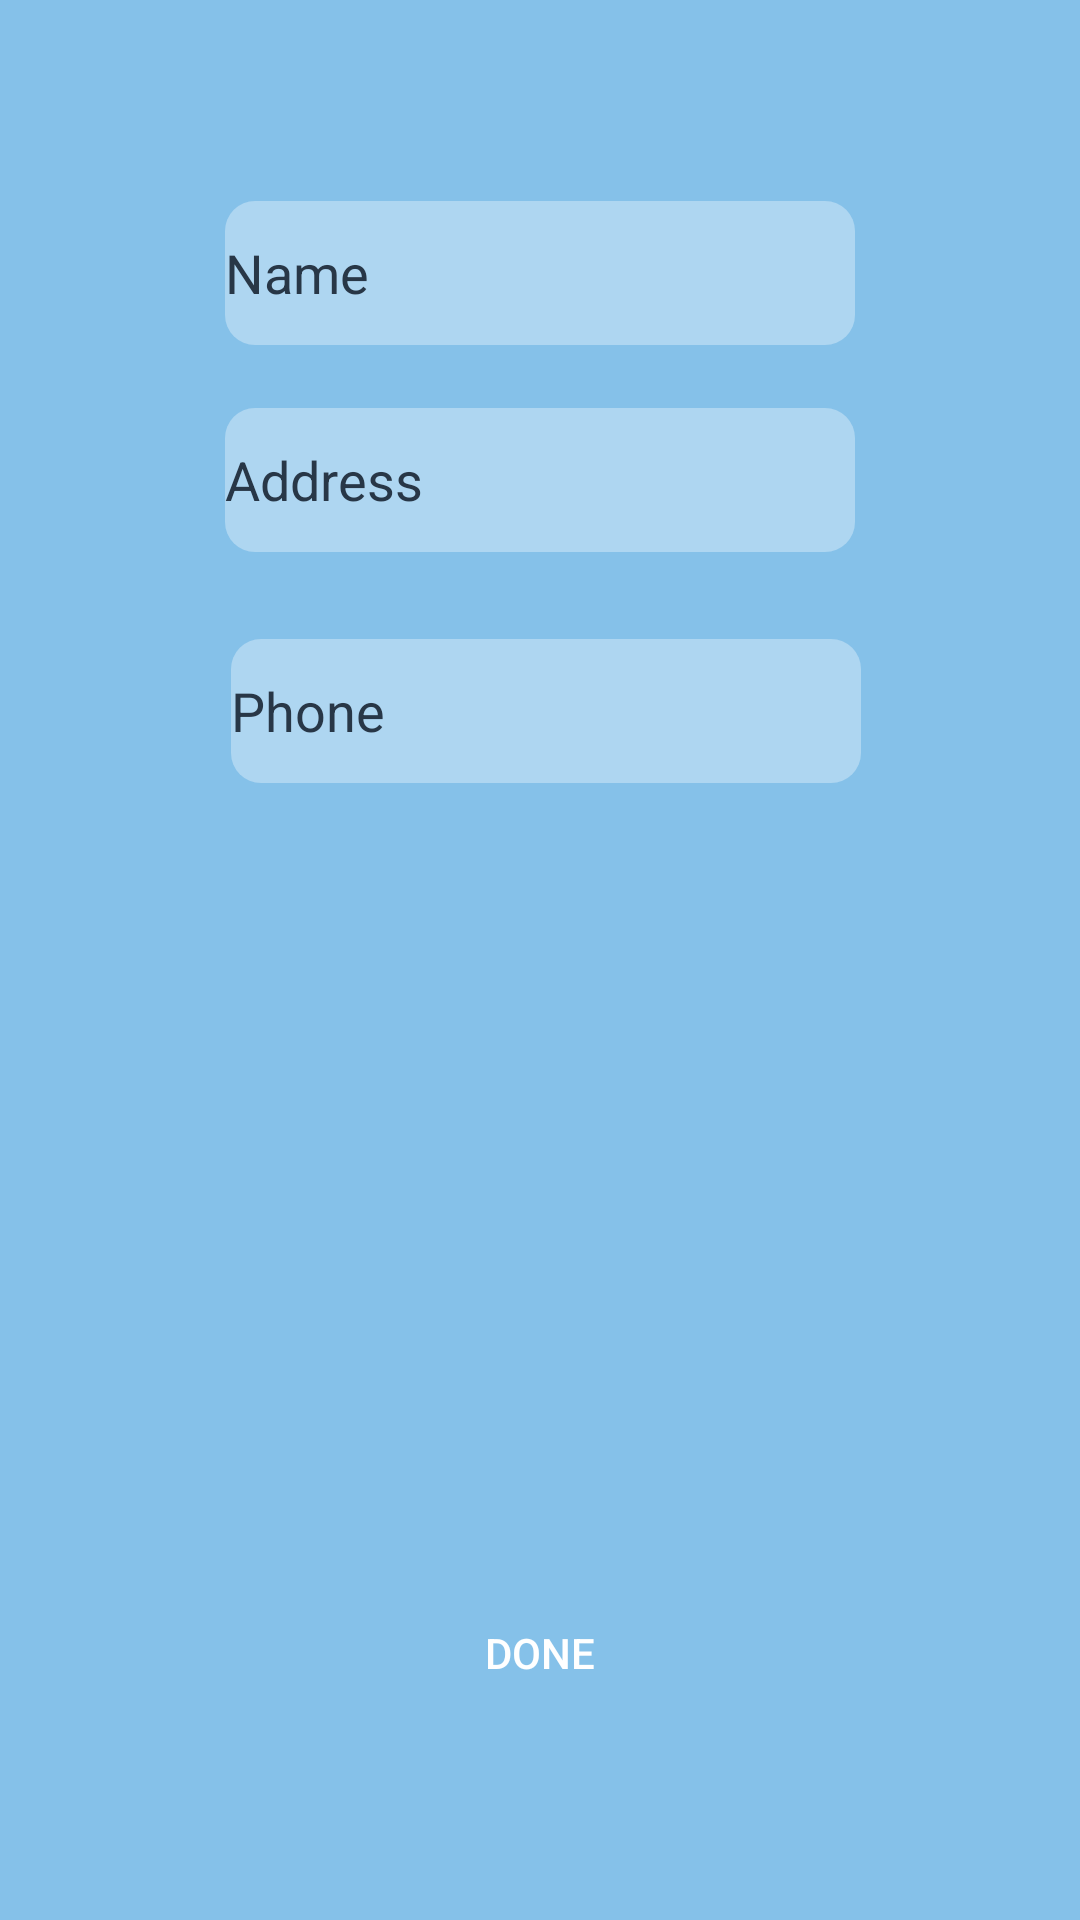

The Android layout XML behind this screen, and the referenced resources:
<!-- AndroidManifest.xml: application theme Theme.AppCompat -->
<!-- res/layout/activity_registration_with_details.xml -->
<?xml version="1.0" encoding="utf-8"?>
<androidx.constraintlayout.widget.ConstraintLayout xmlns:android="http://schemas.android.com/apk/res/android"
    xmlns:app="http://schemas.android.com/apk/res-auto"
    xmlns:tools="http://schemas.android.com/tools"
    android:layout_width="match_parent"
    android:layout_height="match_parent"
    tools:context=".RegistrationWithDetails"
    android:background="@color/background_purple"
    >

    <EditText
        android:id="@+id/person_name"
        android:layout_width="wrap_content"
        android:layout_height="wrap_content"
        android:layout_marginTop="111dp"
        android:layout_marginBottom="21dp"
        android:ems="10"
        android:hint="Name"
        android:textColorHint="#283747"
        android:textColor="#283747"
        android:inputType="text"
        android:minHeight="48dp"
        app:layout_constraintBottom_toTopOf="@+id/address"
        app:layout_constraintEnd_toEndOf="parent"
        app:layout_constraintHorizontal_bias="0.5"
        app:layout_constraintStart_toStartOf="parent"
        app:layout_constraintTop_toTopOf="parent"
        android:background="@drawable/round_edit_textbox"
        />

    <EditText
        android:id="@+id/address"
        android:layout_width="wrap_content"
        android:layout_height="wrap_content"
        android:layout_marginBottom="29dp"
        android:ems="10"
        android:hint="Address"
        android:textColorHint="#283747"
        android:textColor="#283747"
        android:inputType="text"
        android:minHeight="48dp"
        app:layout_constraintBottom_toTopOf="@+id/phone"
        app:layout_constraintEnd_toEndOf="parent"
        app:layout_constraintHorizontal_bias="0.5"
        app:layout_constraintStart_toStartOf="parent"
        app:layout_constraintTop_toBottomOf="@+id/person_name"
        android:background="@drawable/round_edit_textbox"
        />

    <EditText
        android:id="@+id/phone"
        android:layout_width="wrap_content"
        android:layout_height="wrap_content"
        android:layout_marginStart="16dp"
        android:layout_marginBottom="266dp"
        android:ems="10"
        android:hint="Phone"
        android:textColorHint="#283747"
        android:textColor="#283747"
        android:inputType="phone"
        android:minHeight="48dp"
        app:layout_constraintBottom_toTopOf="@+id/done"
        app:layout_constraintEnd_toEndOf="parent"
        app:layout_constraintHorizontal_bias="0.454"
        app:layout_constraintStart_toStartOf="parent"
        app:layout_constraintTop_toBottomOf="@+id/address"
        android:background="@drawable/round_edit_textbox"
        />

    <Button
        android:id="@+id/done"
        android:layout_width="wrap_content"
        android:layout_height="wrap_content"
        android:layout_marginBottom="109dp"
        android:text="Done"
        app:layout_constraintBottom_toBottomOf="parent"
        app:layout_constraintEnd_toEndOf="parent"
        app:layout_constraintStart_toStartOf="parent"
        app:layout_constraintTop_toBottomOf="@+id/phone"
        android:background="@drawable/round_corner_button"
        />
</androidx.constraintlayout.widget.ConstraintLayout>
<!-- resources referenced by this layout -->
<resources>
  <color name="background_purple">#85C1E9</color>
  <!-- drawable round_edit_textbox (drawable) -->
  <?xml version="1.0" encoding="utf-8"?>
  <shape xmlns:android="http://schemas.android.com/apk/res/android" android:shape="rectangle" android:padding="10dp">
      <solid android:color="#AED6F1"/> 
      <corners
          android:bottomRightRadius="10dp"
          android:bottomLeftRadius="10dp"
          android:topLeftRadius="10dp"
          android:topRightRadius="10dp"/>
  </shape>
</resources>
